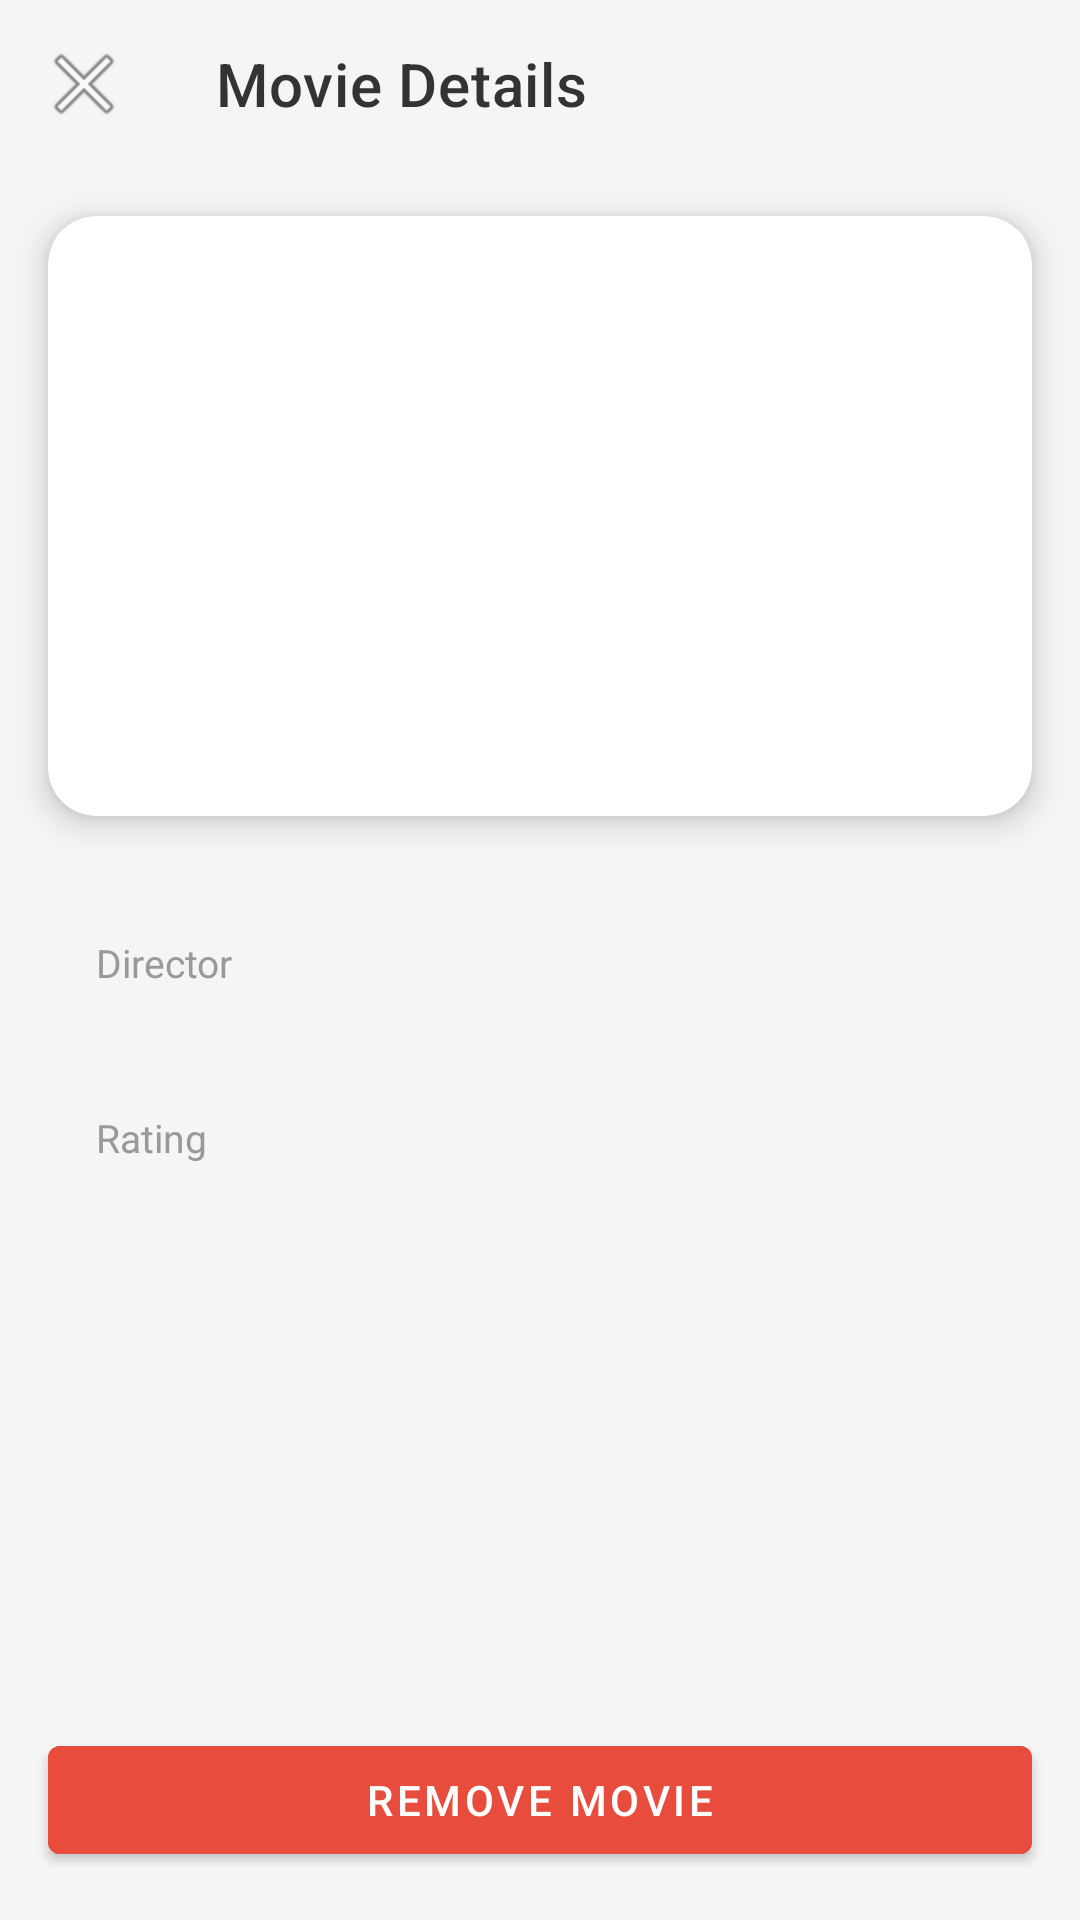

Android layout source for this screen:
<!-- AndroidManifest.xml: application theme Theme.MaterialComponents.Light.NoActionBar -->
<!-- res/layout/activity_movie_detail.xml -->
<?xml version="1.0" encoding="utf-8"?>
<LinearLayout xmlns:android="http://schemas.android.com/apk/res/android"
    xmlns:app="http://schemas.android.com/apk/res-auto"
    android:layout_width="match_parent"
    android:layout_height="match_parent"
    android:background="#F5F5F5"
    android:orientation="vertical">

    <com.google.android.material.appbar.MaterialToolbar
        android:id="@+id/toolbar"
        android:layout_width="match_parent"
        android:layout_height="?attr/actionBarSize"
        android:background="@android:color/transparent"
        app:navigationIcon="@android:drawable/ic_menu_close_clear_cancel"
        app:title="Movie Details"
        app:titleTextColor="#333333" />

    <com.google.android.material.card.MaterialCardView
        android:id="@+id/cardHeader"
        android:layout_width="match_parent"
        android:layout_height="200dp"
        android:layout_margin="16dp"
        app:cardCornerRadius="16dp"
        app:cardElevation="6dp">

        <LinearLayout
            android:layout_width="match_parent"
            android:layout_height="match_parent"
            android:gravity="center_vertical"
            android:orientation="vertical"
            android:padding="24dp">

            <TextView
                android:id="@+id/tvDetailTitle"
                android:layout_width="wrap_content"
                android:layout_height="wrap_content"
                android:textSize="22sp"
                android:textStyle="bold" />

            <TextView
                android:id="@+id/tvDetailGenreYear"
                android:layout_width="wrap_content"
                android:layout_height="wrap_content"
                android:layout_marginTop="8dp"
                android:textSize="16sp" />

        </LinearLayout>
    </com.google.android.material.card.MaterialCardView>

    <LinearLayout
        android:layout_width="match_parent"
        android:layout_height="wrap_content"
        android:layout_marginHorizontal="16dp"
        android:layout_marginTop="8dp"
        android:orientation="vertical"
        android:padding="16dp">

        <TextView
            android:layout_width="wrap_content"
            android:layout_height="wrap_content"
            android:text="Director"
            android:textColor="#999999"
            android:textSize="13sp" />

        <TextView
            android:id="@+id/tvDetailDirector"
            android:layout_width="wrap_content"
            android:layout_height="wrap_content"
            android:layout_marginTop="2dp"
            android:textColor="#333333"
            android:textSize="17sp" />

        <TextView
            android:layout_width="wrap_content"
            android:layout_height="wrap_content"
            android:layout_marginTop="16dp"
            android:text="Rating"
            android:textColor="#999999"
            android:textSize="13sp" />

        <TextView
            android:id="@+id/tvDetailRating"
            android:layout_width="wrap_content"
            android:layout_height="wrap_content"
            android:layout_marginTop="2dp"
            android:textColor="#333333"
            android:textSize="17sp" />

    </LinearLayout>

    <View
        android:layout_width="0dp"
        android:layout_height="0dp"
        android:layout_weight="1" />

    <com.google.android.material.button.MaterialButton
        android:id="@+id/btnRemove"
        style="@style/Widget.MaterialComponents.Button"
        android:layout_width="match_parent"
        android:layout_height="wrap_content"
        android:layout_margin="16dp"
        android:backgroundTint="#E74C3C"
        android:text="Remove Movie"
        android:textColor="@android:color/white" />

</LinearLayout>
<!-- resources referenced by this layout -->
<resources>

</resources>
